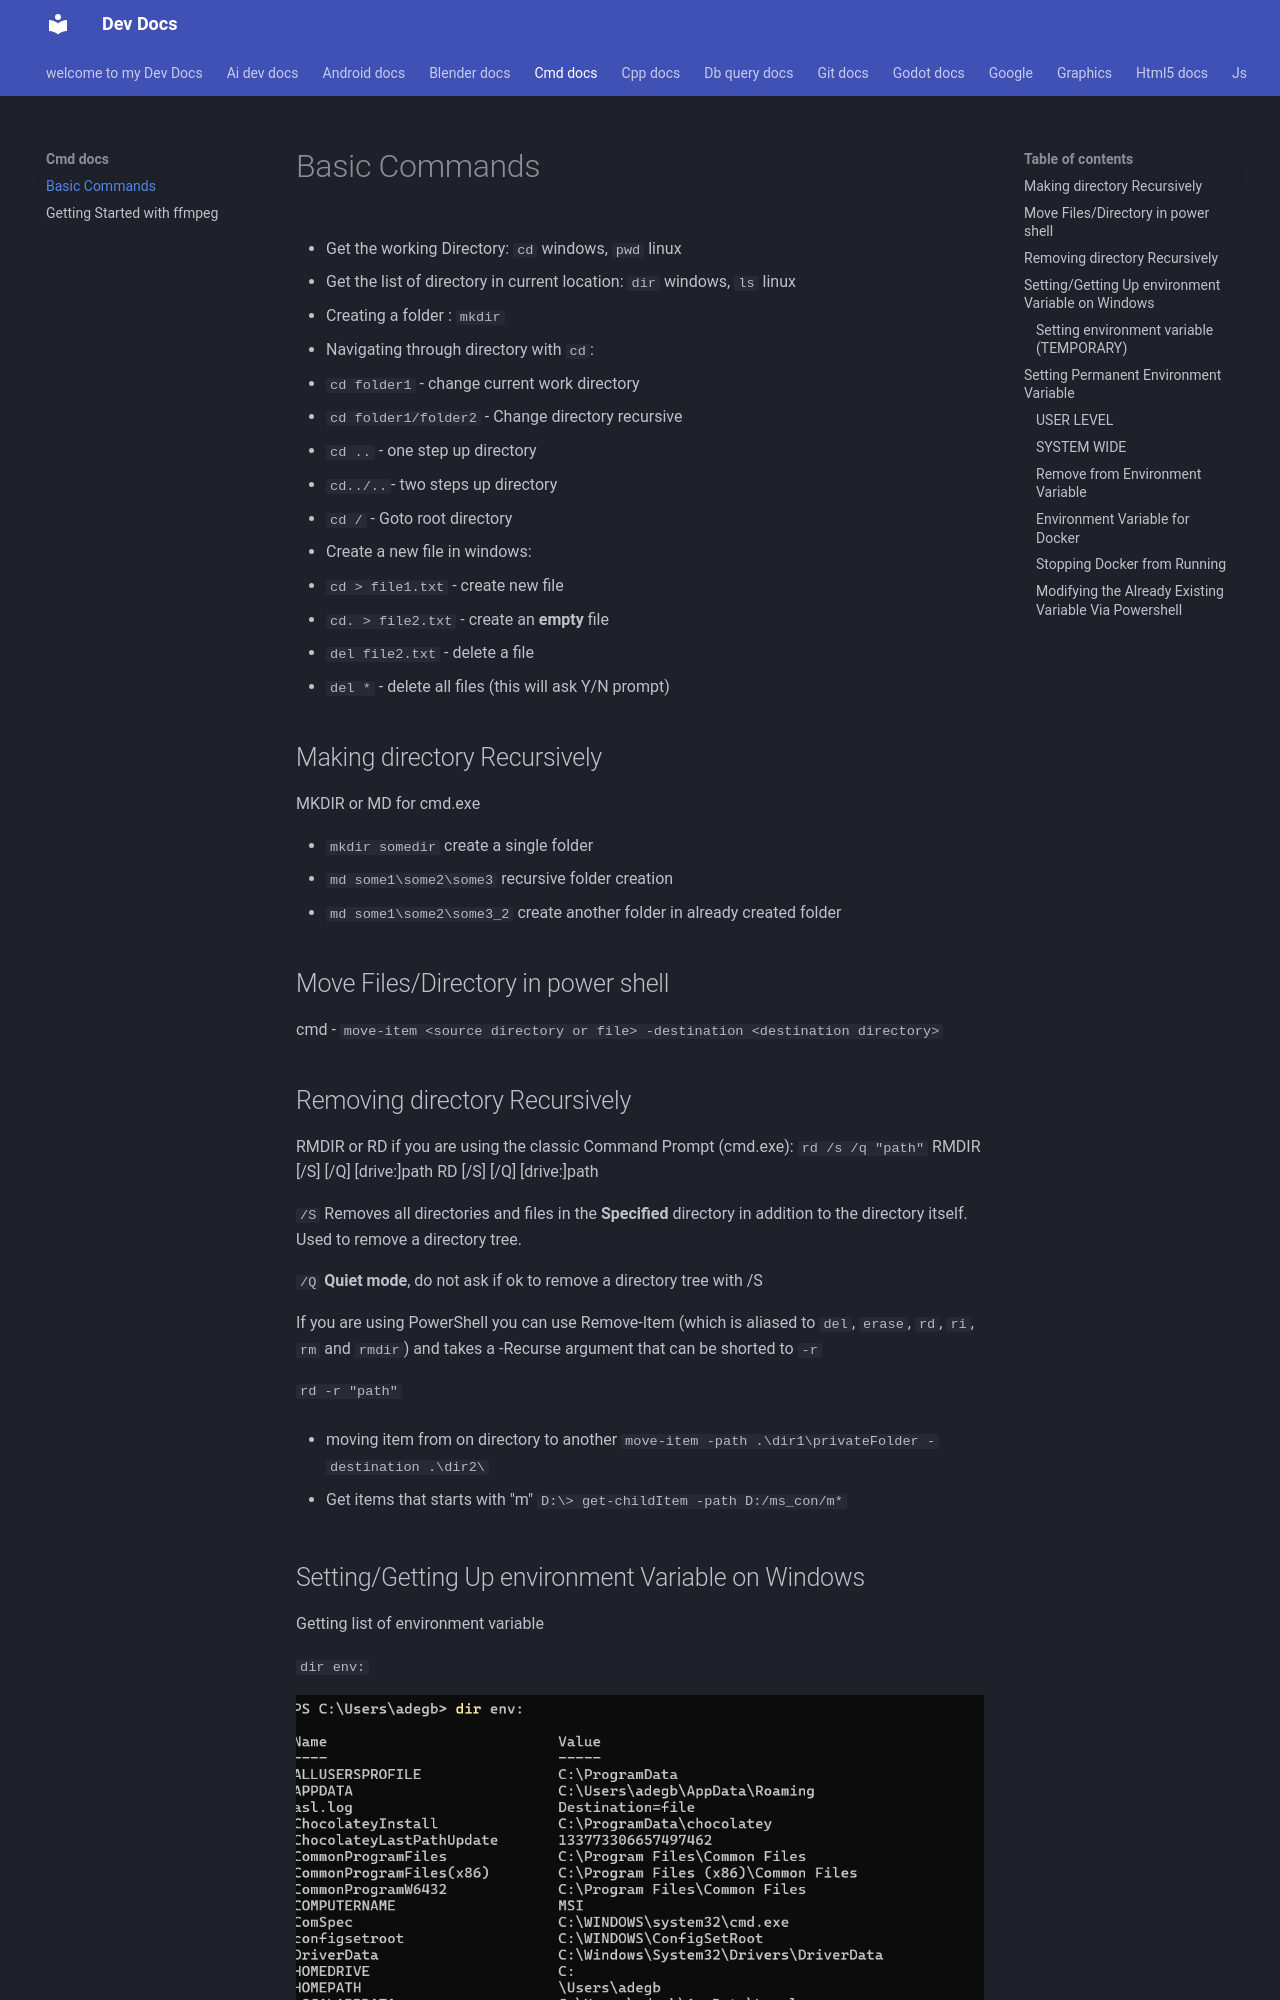

repository: Adeoye369/dev-docs · page: cmd-docs/index.html · generator: mkdocs

# Basic Commands

- Get the working Directory: `cd` windows, `pwd` linux

- Get the list of directory in current location:
  `dir` windows, `ls` linux

- Creating a folder : `mkdir`
- Navigating through directory with `cd`:
  - `cd folder1` - change current work directory
  - `cd folder1/folder2` - Change directory recursive
  - `cd ..` - one step up directory
  - `cd../..`- two steps up directory
  - `cd /` - Goto root directory

- Create a new file in windows:
  - `cd > file1.txt` - create new file
  - `cd. > file2.txt` - create an **empty** file
  - `del file2.txt` - delete a file
  - `del *` - delete all files (this will ask Y/N prompt)

## Making directory Recursively

MKDIR or MD for cmd.exe

- `mkdir somedir` create a single folder
- `md  some1\some2\some3`  recursive folder creation
- `md  some1\some2\some3_2` create another folder in already created folder

## Move Files/Directory in power shell

cmd - `move-item <source directory or file> -destination <destination directory>`


## Removing directory Recursively

RMDIR or RD if you are using the classic Command Prompt (cmd.exe):
`rd /s /q "path"`
RMDIR [/S] [/Q] [drive:]path
RD [/S] [/Q] [drive:]path

`/S` Removes all directories and files in the **Specified** directory in addition to the directory itself. Used to remove a directory tree.

`/Q` **Quiet mode**, do not ask if ok to remove a directory tree with /S

If you are using PowerShell you can use Remove-Item (which is aliased to `del`, `erase`, `rd`, `ri`, `rm` and `rmdir`) and takes a -Recurse argument that can be shorted to `-r`

`rd -r "path"`

- moving item from on directory to  another
`move-item -path .\dir1\privateFolder -destination .\dir2\`

- Get items that starts with "m"
`D:\> get-childItem -path D:/ms_con/m*`


## Setting/Getting Up environment Variable on Windows

Getting list of environment variable

` dir env: `

<figure markdown="span">
![alt text](img/image.png)
</figure>

### Setting environment variable (TEMPORARY)

```shell
>>> $env:USER_PC_ID = '455323'
>>> dir env:USER_PC_ID # check specific env. var
```

<figure markdown="span">
![alt text](img/image-1.png)
</figure>

## Setting Permanent Environment Variable
